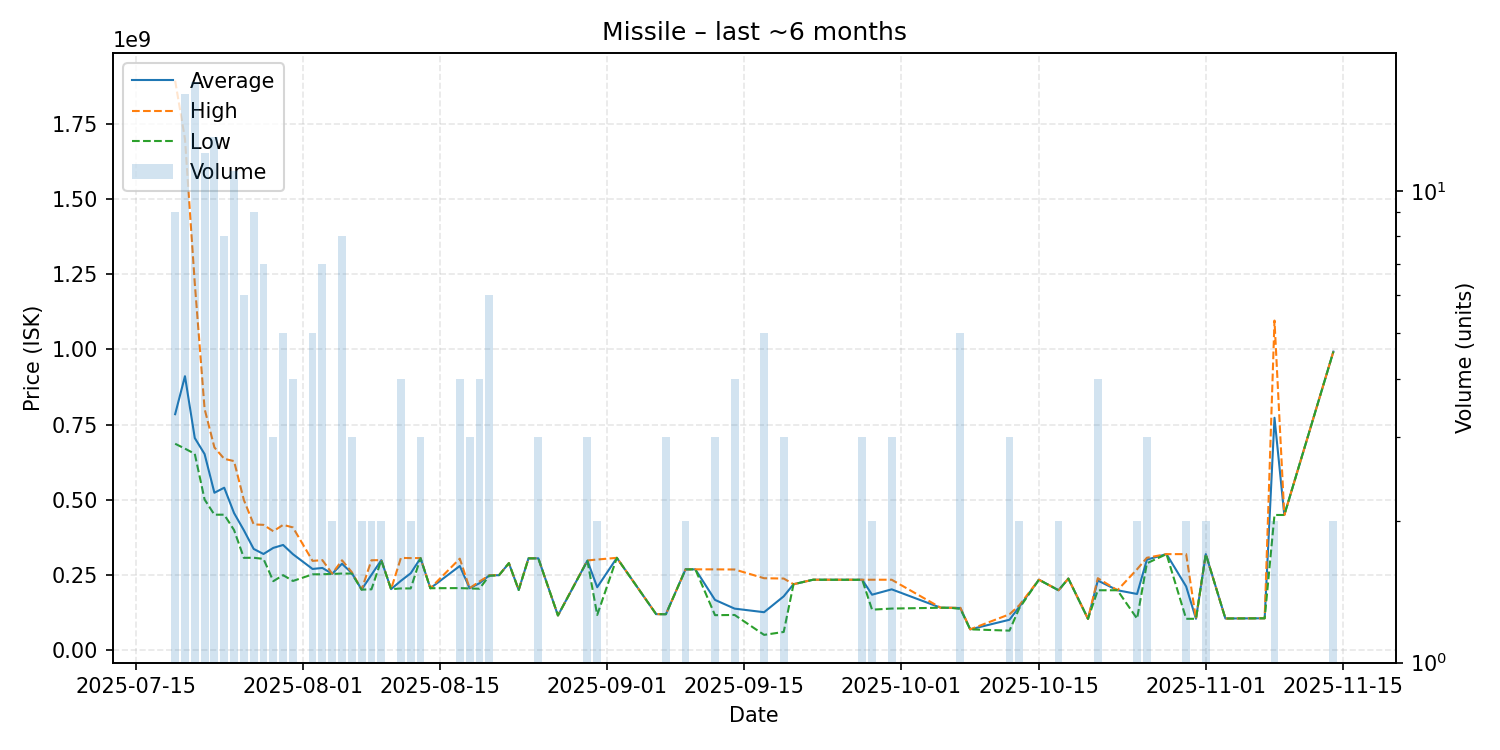

Values plotted in this chart, from the file beside it:
date, average, highest, lowest, order_count, volume
2025-07-19, 784922222, 1893000000, 686700000, 9, 9
2025-07-20, 911200000, 1700000000, 670500000, 16, 16
2025-07-21, 705788235, 1220000000, 653250000, 17, 17
2025-07-22, 652408333, 802500000, 501350000, 12, 12
2025-07-23, 523853846, 674500000, 451000000, 12, 13
2025-07-24, 540625000, 636650000, 451000000, 8, 8
2025-07-25, 456436364, 629050000, 400000000, 11, 11
2025-07-26, 399233333, 499900000, 307600000, 6, 6
2025-07-27, 337211111, 418800000, 307900000, 9, 9
2025-07-28, 320414286, 417200000, 304150000, 7, 7
2025-07-29, 340733333, 396050000, 230100000, 3, 3
2025-07-30, 350400000, 417200000, 250050000, 5, 5
2025-07-31, 319725000, 408700000, 230750000, 4, 4
2025-08-02, 270640000, 297500000, 252800000, 5, 5
2025-08-03, 274071429, 300000000, 253100000, 7, 7
2025-08-04, 254600000, 255000000, 254200000, 2, 2
2025-08-05, 287975000, 299500000, 255400000, 6, 8
2025-08-06, 256833333, 260000000, 255250000, 3, 3
2025-08-07, 202200000, 202400000, 202000000, 2, 2
2025-08-08, 251300000, 299600000, 203000000, 2, 2
2025-08-09, 299900000, 300000000, 299800000, 2, 2
2025-08-10, 203700000, 203700000, 203700000, 1, 1
2025-08-11, 231275000, 307400000, 205900000, 4, 4
2025-08-12, 256350000, 306700000, 206000000, 2, 2
2025-08-13, 306600000, 306900000, 306450000, 3, 3
2025-08-14, 206700000, 206700000, 206700000, 1, 1
2025-08-17, 280600000, 304900000, 207100000, 4, 4
2025-08-18, 206500000, 206800000, 205900000, 3, 3
2025-08-19, 223250000, 229000000, 205000000, 4, 4
2025-08-20, 249116667, 249600000, 248000000, 4, 6
2025-08-21, 250000000, 250000000, 250000000, 1, 1
2025-08-22, 290000000, 290000000, 290000000, 1, 1
2025-08-23, 200900000, 200900000, 200900000, 1, 1
2025-08-24, 305900000, 305900000, 305900000, 1, 1
2025-08-25, 306000000, 306000000, 306000000, 2, 3
2025-08-27, 116200000, 116200000, 116200000, 1, 1
2025-08-30, 298300000, 299000000, 297950000, 3, 3
2025-08-31, 209900000, 302000000, 117800000, 2, 2
2025-09-02, 307600000, 307600000, 307600000, 1, 1
2025-09-06, 120600000, 120600000, 120600000, 1, 1
2025-09-07, 120433333, 120550000, 120200000, 3, 3
2025-09-09, 269350000, 269400000, 269300000, 2, 2
2025-09-10, 269400000, 269400000, 269400000, 1, 1
2025-09-12, 167866667, 269300000, 117150000, 3, 3
2025-09-14, 138847500, 268900000, 117800000, 4, 4
2025-09-17, 126958000, 239900000, 51660000, 5, 5
2025-09-19, 179706667, 238850000, 61420000, 3, 3
2025-09-20, 220000000, 220000000, 220000000, 1, 1
2025-09-22, 234900000, 234900000, 234900000, 1, 1
2025-09-27, 234800000, 234900000, 234600000, 3, 3
2025-09-28, 185150000, 234900000, 135400000, 2, 2
2025-09-30, 202966667, 234900000, 139100000, 3, 3
2025-10-05, 141800000, 141800000, 141800000, 1, 1
2025-10-06, 141700000, 141700000, 141700000, 1, 1
2025-10-07, 140740000, 141600000, 137800000, 5, 5
2025-10-08, 70000000, 70000000, 70000000, 1, 1
2025-10-12, 101923333, 120000000, 65770000, 2, 3
2025-10-13, 145000000, 150000000, 140000000, 2, 2
2025-10-15, 235000000, 235000000, 235000000, 1, 1
2025-10-17, 199900000, 199900000, 199900000, 2, 2
... 15 more rows
